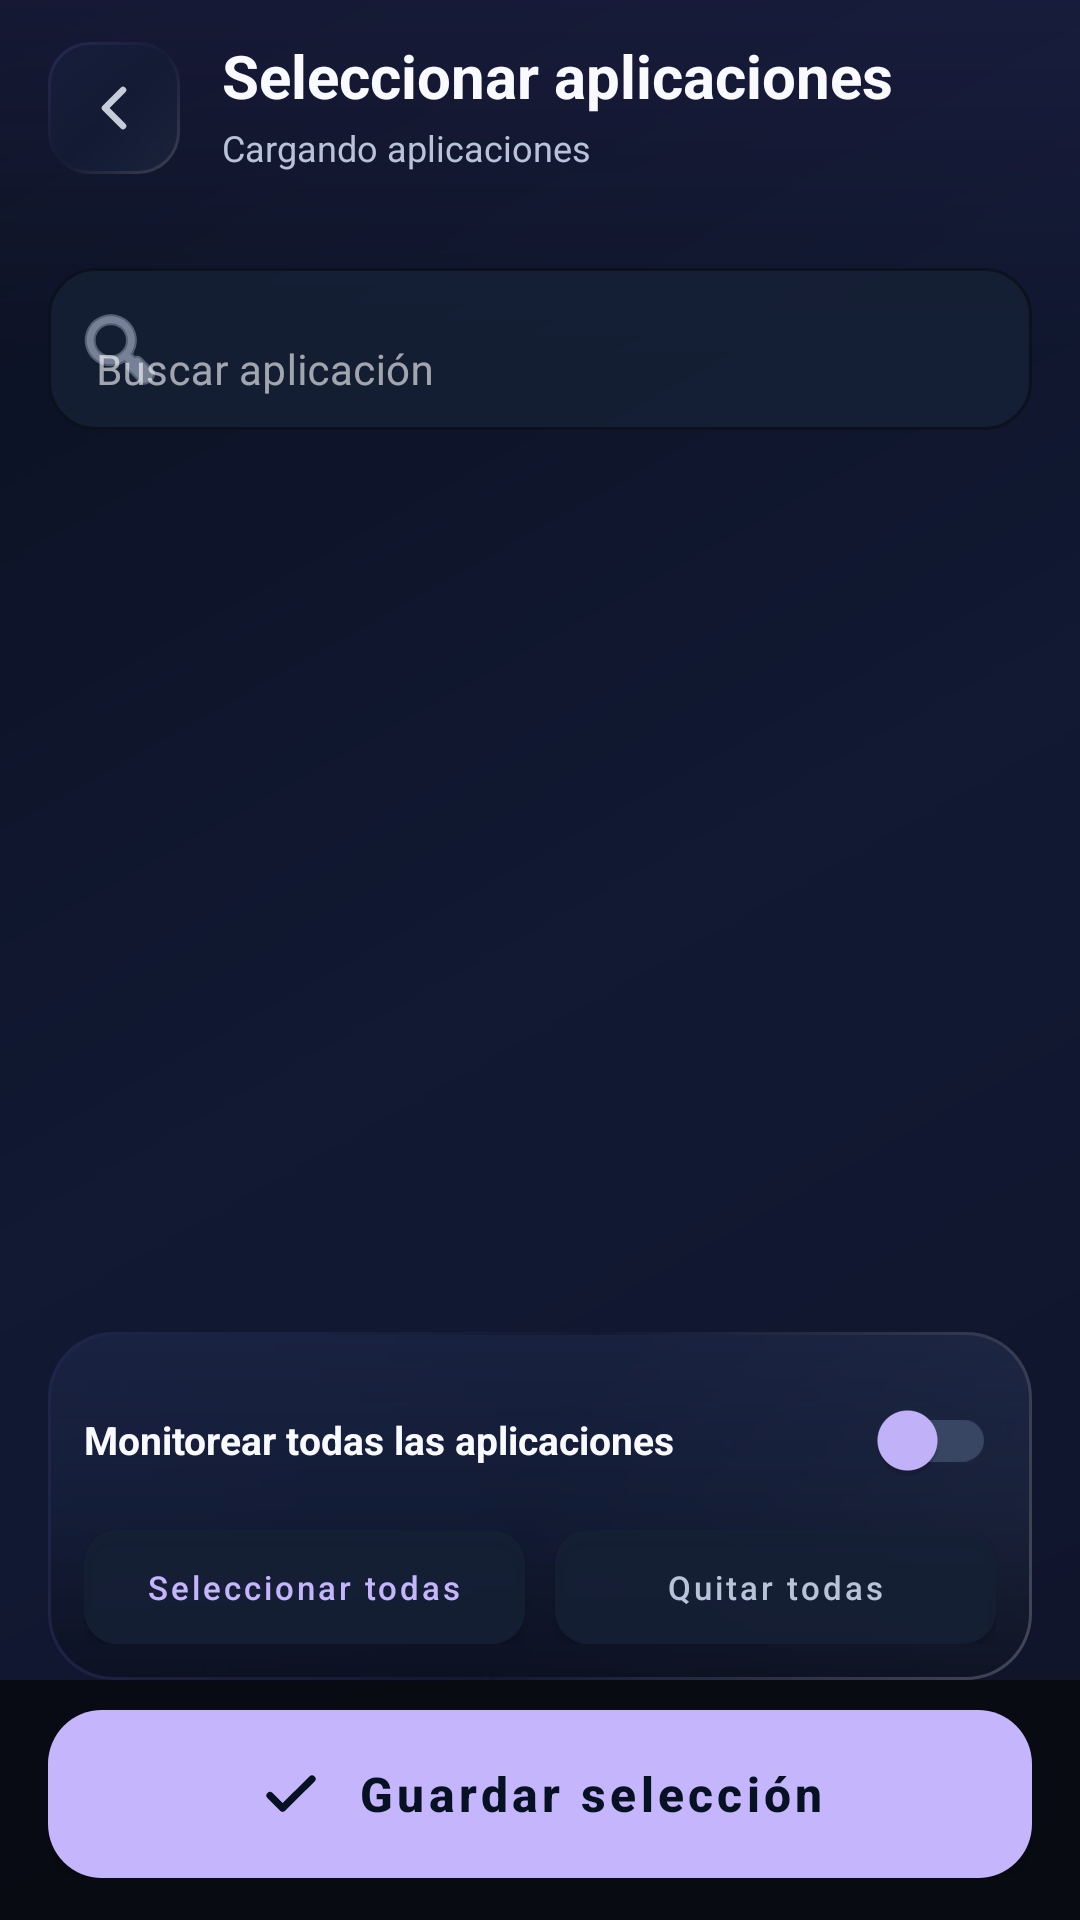

Layout XML and referenced resources for this Android screen:
<!-- AndroidManifest.xml: activity theme Theme.CalculaParaJugar -->
<!-- res/layout/activity_app_selector.xml -->
<?xml version="1.0" encoding="utf-8"?>
<LinearLayout xmlns:android="http://schemas.android.com/apk/res/android"
    xmlns:app="http://schemas.android.com/apk/res-auto"
    android:layout_width="match_parent"
    android:layout_height="match_parent"
    android:background="@drawable/bg_liquid_root"
    android:orientation="vertical">

    <LinearLayout
        android:id="@+id/headerPanel"
        android:layout_width="match_parent"
        android:layout_height="wrap_content"
        android:gravity="center_vertical"
        android:minHeight="72dp"
        android:orientation="horizontal"
        android:paddingHorizontal="16dp"
        android:paddingVertical="10dp">

        <com.google.android.material.button.MaterialButton
            android:id="@+id/btnBackApps"
            android:layout_width="44dp"
            android:layout_height="44dp"
            android:background="@drawable/bg_glass_button_secondary"
            android:contentDescription="Volver"
            android:insetTop="0dp"
            android:insetBottom="0dp"
            android:text=""
            app:backgroundTint="@null"
            app:cornerRadius="22dp"
            app:icon="@drawable/ic_ui_back"
            app:iconGravity="textStart"
            app:iconPadding="0dp"
            app:iconTint="@null" />

        <LinearLayout
            android:layout_width="0dp"
            android:layout_height="wrap_content"
            android:layout_marginStart="14dp"
            android:layout_weight="1"
            android:orientation="vertical">

            <TextView
                android:layout_width="match_parent"
                android:layout_height="wrap_content"
                android:includeFontPadding="false"
                android:text="Seleccionar aplicaciones"
                android:textColor="@color/text_primary"
                android:textSize="20sp"
                android:textStyle="bold" />

            <TextView
                android:id="@+id/tvAppCount"
                android:layout_width="match_parent"
                android:layout_height="wrap_content"
                android:layout_marginTop="3dp"
                android:maxLines="2"
                android:text="Cargando aplicaciones"
                android:textColor="@color/text_secondary"
                android:textSize="12sp" />

        </LinearLayout>

    </LinearLayout>

    <com.google.android.material.textfield.TextInputLayout
        android:layout_width="match_parent"
        android:layout_height="wrap_content"
        android:layout_marginHorizontal="16dp"
        android:layout_marginTop="12dp"
        android:layout_marginBottom="8dp"
        android:hint="Buscar aplicación"
        app:boxBackgroundColor="@color/card_dark"
        app:boxBackgroundMode="outline"
        app:boxCornerRadiusBottomEnd="16dp"
        app:boxCornerRadiusBottomStart="16dp"
        app:boxCornerRadiusTopEnd="16dp"
        app:boxCornerRadiusTopStart="16dp"
        app:boxStrokeColor="@color/card_stroke_dark"
        app:endIconMode="clear_text"
        app:hintTextColor="@color/text_hint"
        app:startIconDrawable="@android:drawable/ic_menu_search"
        app:startIconTint="@color/text_secondary">

        <com.google.android.material.textfield.TextInputEditText
            android:id="@+id/etSearchApps"
            android:layout_width="match_parent"
            android:layout_height="wrap_content"
            android:imeOptions="actionSearch"
            android:inputType="text"
            android:maxLines="1"
            android:minHeight="54dp"
            android:textColor="@color/text_primary"
            android:textColorHint="@color/text_hint"
            android:textSize="14sp" />

    </com.google.android.material.textfield.TextInputLayout>

    <FrameLayout
        android:layout_width="match_parent"
        android:layout_height="0dp"
        android:layout_weight="1">

        <androidx.recyclerview.widget.RecyclerView
            android:id="@+id/rvApps"
            android:layout_width="match_parent"
            android:layout_height="match_parent"
            android:clipToPadding="false"
            android:paddingHorizontal="12dp"
            android:paddingTop="4dp"
            android:paddingBottom="8dp"
            android:scrollbars="vertical" />

        <TextView
            android:id="@+id/tvNoApps"
            android:layout_width="wrap_content"
            android:layout_height="wrap_content"
            android:layout_gravity="center"
            android:gravity="center"
            android:padding="24dp"
            android:text="No se encontraron aplicaciones"
            android:textColor="@color/text_secondary"
            android:textSize="14sp"
            android:visibility="gone" />

    </FrameLayout>

    <LinearLayout
        android:id="@+id/monitorPanel"
        android:layout_width="match_parent"
        android:layout_height="wrap_content"
        android:layout_marginHorizontal="16dp"
        android:layout_marginTop="6dp"
        android:background="@drawable/bg_glass_card"
        android:orientation="vertical"
        android:padding="12dp">

        <LinearLayout
            android:layout_width="match_parent"
            android:layout_height="wrap_content"
            android:gravity="center_vertical"
            android:orientation="horizontal">

            <TextView
                android:layout_width="0dp"
                android:layout_height="wrap_content"
                android:layout_weight="1"
                android:text="Monitorear todas las aplicaciones"
                android:textColor="@color/text_primary"
                android:textSize="13sp"
                android:textStyle="bold" />

            <com.google.android.material.switchmaterial.SwitchMaterial
                android:id="@+id/switchMonitorAll"
                android:layout_width="wrap_content"
                android:layout_height="wrap_content"
                android:contentDescription="Monitorear todas las aplicaciones"
                app:thumbTint="@color/primary"
                app:trackTint="@color/card_stroke_dark" />

        </LinearLayout>

        <LinearLayout
            android:layout_width="match_parent"
            android:layout_height="wrap_content"
            android:layout_marginTop="6dp"
            android:orientation="horizontal">

            <com.google.android.material.button.MaterialButton
                android:id="@+id/btnSelectAll"
                android:layout_width="0dp"
                android:layout_height="38dp"
                android:layout_marginEnd="5dp"
                android:layout_weight="1"
                android:insetTop="0dp"
                android:insetBottom="0dp"
                android:text="Seleccionar todas"
                android:textAllCaps="false"
                android:textColor="@color/primary"
                android:textSize="11sp"
                app:backgroundTint="@color/card_dark"
                app:cornerRadius="11dp" />

            <com.google.android.material.button.MaterialButton
                android:id="@+id/btnClearAll"
                android:layout_width="0dp"
                android:layout_height="38dp"
                android:layout_marginStart="5dp"
                android:layout_weight="1"
                android:insetTop="0dp"
                android:insetBottom="0dp"
                android:text="Quitar todas"
                android:textAllCaps="false"
                android:textColor="@color/text_secondary"
                android:textSize="11sp"
                app:backgroundTint="@color/card_dark"
                app:cornerRadius="11dp" />

        </LinearLayout>

    </LinearLayout>

    <FrameLayout
        android:layout_width="match_parent"
        android:layout_height="wrap_content"
        android:background="#E6070A10"
        android:paddingHorizontal="16dp"
        android:paddingTop="10dp"
        android:paddingBottom="14dp">

        <com.google.android.material.button.MaterialButton
            android:id="@+id/btnSave"
            android:layout_width="match_parent"
            android:layout_height="56dp"
            android:insetTop="0dp"
            android:insetBottom="0dp"
            android:text="Guardar selección"
            android:textAllCaps="false"
            android:textColor="#FF061222"
            android:textSize="16sp"
            android:textStyle="bold"
            app:backgroundTint="@color/primary"
            app:cornerRadius="18dp"
            app:icon="@drawable/ic_ui_check"
            app:iconGravity="textStart"
            app:iconPadding="10dp"
            app:iconTint="#FF061222" />

    </FrameLayout>

</LinearLayout>
<!-- resources referenced by this layout -->
<resources>
  <color name="card_dark">#D9162035</color>
  <color name="card_stroke_dark">#596F86A8</color>
  <color name="primary">#FFC4B5FD</color>
  <color name="text_hint">#FF8390AA</color>
  <color name="text_primary">#FFF8FAFF</color>
  <color name="text_secondary">#FFB8C2D8</color>
  <!-- drawable bg_glass_button_secondary (drawable) -->
  <?xml version="1.0" encoding="utf-8"?>
  <layer-list xmlns:android="http://schemas.android.com/apk/res/android">
      <item>
          <shape android:shape="rectangle">
              <gradient
                  android:angle="135"
                  android:startColor="#2DFFFFFF"
                  android:centerColor="#1A303A5E"
                  android:endColor="#2B8B7CF6"
                  android:type="linear" />
              <corners android:radius="14dp" />
          </shape>
      </item>
  
      <item
          android:left="1dp"
          android:top="1dp"
          android:right="1dp"
          android:bottom="1dp">
          <shape android:shape="rectangle">
              <solid android:color="#C8121B35" />
              <corners android:radius="13dp" />
          </shape>
      </item>
  </layer-list>
  <!-- drawable bg_liquid_root (drawable) -->
  <?xml version="1.0" encoding="utf-8"?>
  <layer-list xmlns:android="http://schemas.android.com/apk/res/android">
      <item>
          <shape android:shape="rectangle">
              <gradient
                  android:angle="315"
                  android:startColor="#FF0B1020"
                  android:centerColor="#FF111933"
                  android:endColor="#FF10142A"
                  android:type="linear" />
          </shape>
      </item>
  
      <item android:bottom="520dp">
          <shape android:shape="rectangle">
              <gradient
                  android:angle="270"
                  android:startColor="#167C6CFF"
                  android:endColor="#00000000"
                  android:type="linear" />
          </shape>
      </item>
  </layer-list>
  <!-- drawable ic_ui_back (drawable) -->
  <?xml version="1.0" encoding="utf-8"?>
  <vector xmlns:android="http://schemas.android.com/apk/res/android" android:width="24dp" android:height="24dp" android:viewportWidth="24" android:viewportHeight="24">
      <path android:strokeColor="#C4CDD8" android:strokeWidth="2.2" android:strokeLineCap="round" android:strokeLineJoin="round" android:fillColor="#00000000" android:pathData="M15,6l-6,6l6,6"/>
  </vector>
  <!-- drawable ic_ui_check (drawable) -->
  <?xml version="1.0" encoding="utf-8"?>
  <vector xmlns:android="http://schemas.android.com/apk/res/android" android:width="24dp" android:height="24dp" android:viewportWidth="24" android:viewportHeight="24">
      <path android:strokeColor="#070912" android:strokeWidth="2.4" android:strokeLineCap="round" android:strokeLineJoin="round" android:fillColor="#00000000" android:pathData="M5,12.5l4.2,4.2L19,7"/>
  </vector>
  <style name="Theme.CalculaParaJugar" parent="Theme.MaterialComponents.NoActionBar">
          <item name="colorPrimary">@color/primary</item>
          <item name="colorPrimaryVariant">@color/primary_dark</item>
          <item name="colorOnPrimary">@color/black</item>
          <item name="colorSecondary">@color/primary</item>
          <item name="colorOnSecondary">@color/black</item>
          <item name="android:windowBackground">@color/background_dark</item>
          <item name="android:statusBarColor">@android:color/transparent</item>
          <item name="android:navigationBarColor">@color/background_dark</item>
          <item name="android:windowLightStatusBar" tools:targetApi="m">false</item>
          
      </style>
  <color name="primary_dark">#FF8B7CF6</color>
  <color name="black">#FF000000</color>
  <color name="background_dark">#FF0B1020</color>
</resources>
